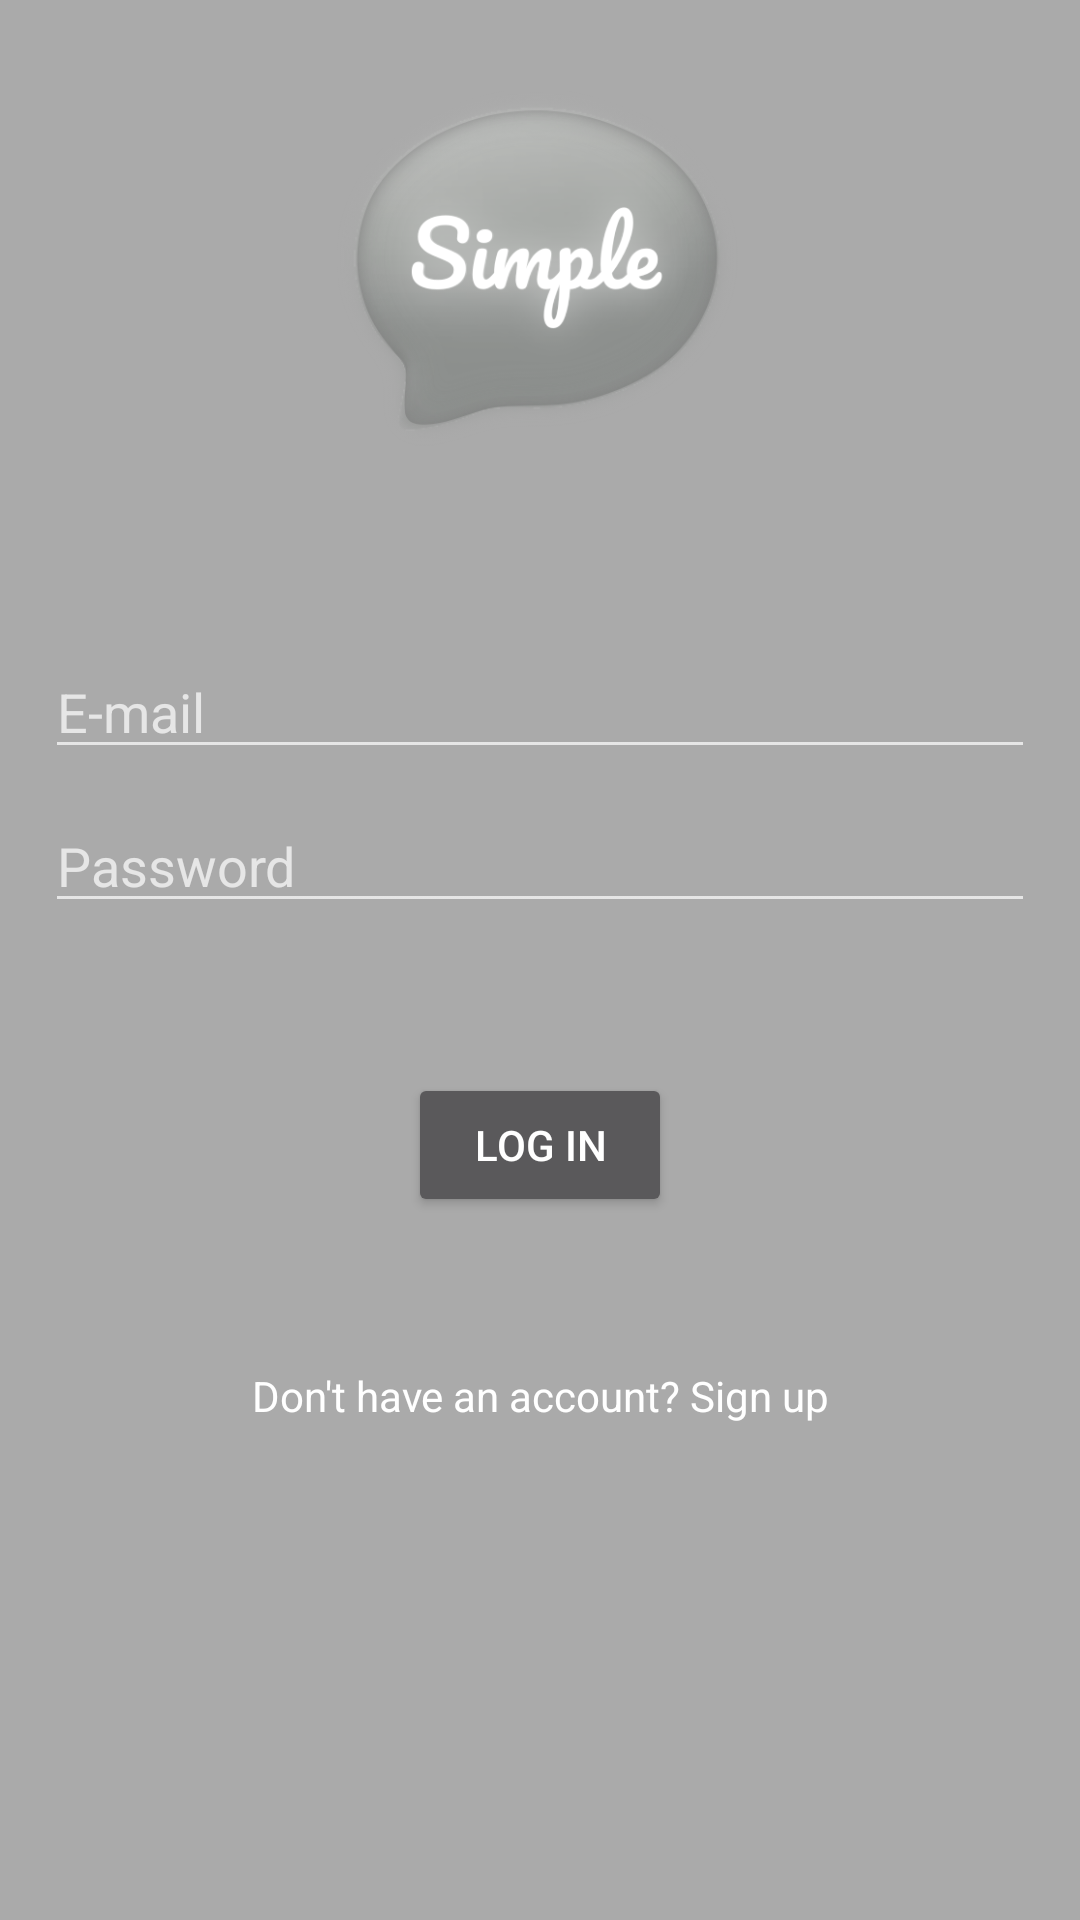

Write the Android layout XML for this screen, with the resource values it uses.
<!-- AndroidManifest.xml: application theme AppTheme -->
<!-- res/layout/activity_log_in.xml -->
<?xml version="1.0" encoding="utf-8"?>
<android.support.constraint.ConstraintLayout xmlns:android="http://schemas.android.com/apk/res/android"
    xmlns:app="http://schemas.android.com/apk/res-auto"
    xmlns:tools="http://schemas.android.com/tools"
    android:layout_width="match_parent"
    android:layout_height="match_parent"
    android:background="#aaaaaa"
    tools:context=".activity.LogInActivity">

    <LinearLayout
        android:id="@+id/linearLayoutFrameId"
        android:layout_width="0dp"
        android:layout_height="wrap_content"
        android:layout_marginEnd="10dp"
        android:layout_marginLeft="10dp"
        android:layout_marginRight="10dp"
        android:layout_marginStart="10dp"
        android:layout_marginTop="10dp"
        android:gravity="center_horizontal"
        android:orientation="vertical"
        android:paddingLeft="5dp"
        android:paddingRight="5dp"
        android:paddingTop="5dp"
        app:layout_constraintEnd_toEndOf="parent"
        app:layout_constraintStart_toStartOf="parent"
        app:layout_constraintTop_toTopOf="parent">

        <LinearLayout
            android:layout_width="wrap_content"
            android:layout_height="wrap_content"
            android:gravity="center_horizontal"
            android:orientation="horizontal">

            <ImageView
                android:id="@+id/logoImageId"
                android:layout_width="150dp"
                android:layout_height="150dp"
                android:layout_weight="1"
                app:srcCompat="@drawable/simplechatlogo" />
        </LinearLayout>

        <Space
            android:layout_width="match_parent"
            android:layout_height="50dp" />

        <EditText
            android:id="@+id/loginEmailInputId"
            android:layout_width="match_parent"
            android:layout_height="wrap_content"
            android:ems="10"
            android:hint="E-mail"
            android:inputType="textEmailAddress" />

        <Space
            android:layout_width="match_parent"
            android:layout_height="10dp" />

        <EditText
            android:id="@+id/loginPasswordInputId"
            android:layout_width="match_parent"
            android:layout_height="wrap_content"
            android:ems="10"
            android:hint="Password"
            android:inputType="textPassword" />

        <Space
            android:layout_width="match_parent"
            android:layout_height="50dp" />

        <LinearLayout
            android:layout_width="wrap_content"
            android:layout_height="wrap_content"
            android:orientation="horizontal">

            <Button
                android:id="@+id/loginButtonId"
                android:layout_width="match_parent"
                android:layout_height="wrap_content"
                android:layout_weight="1"
                android:text="log in" />
        </LinearLayout>

        <Space
            android:layout_width="match_parent"
            android:layout_height="50dp" />

        <TextView
            android:id="@+id/signupTextId"
            android:layout_width="match_parent"
            android:layout_height="wrap_content"
            android:gravity="center_horizontal"
            android:onClick="goToSignUpActivity"
            android:text="Don't have an account? Sign up"
            android:textColor="@android:color/white" />

    </LinearLayout>

</android.support.constraint.ConstraintLayout>
<!-- resources referenced by this layout -->
<resources>
  <!-- drawable simplechatlogo: png bitmap (drawable, 98423 bytes) -->
  <style name="AppTheme" parent="Theme.AppCompat.NoActionBar">
          
          <item name="colorPrimary">@color/colorPrimary</item>
          <item name="colorPrimaryDark">@color/colorPrimaryDark</item>
          <item name="colorAccent">@color/colorAccent</item>
          <item name="android:windowBackground">@android:color/white</item>
          <item name="android:itemBackground">@color/colorPrimary</item>
  
  
      </style>
  <color name="colorPrimary">#3f3f3f</color>
  <color name="colorPrimaryDark">#303030</color>
  <color name="colorAccent">#404040</color>
</resources>
